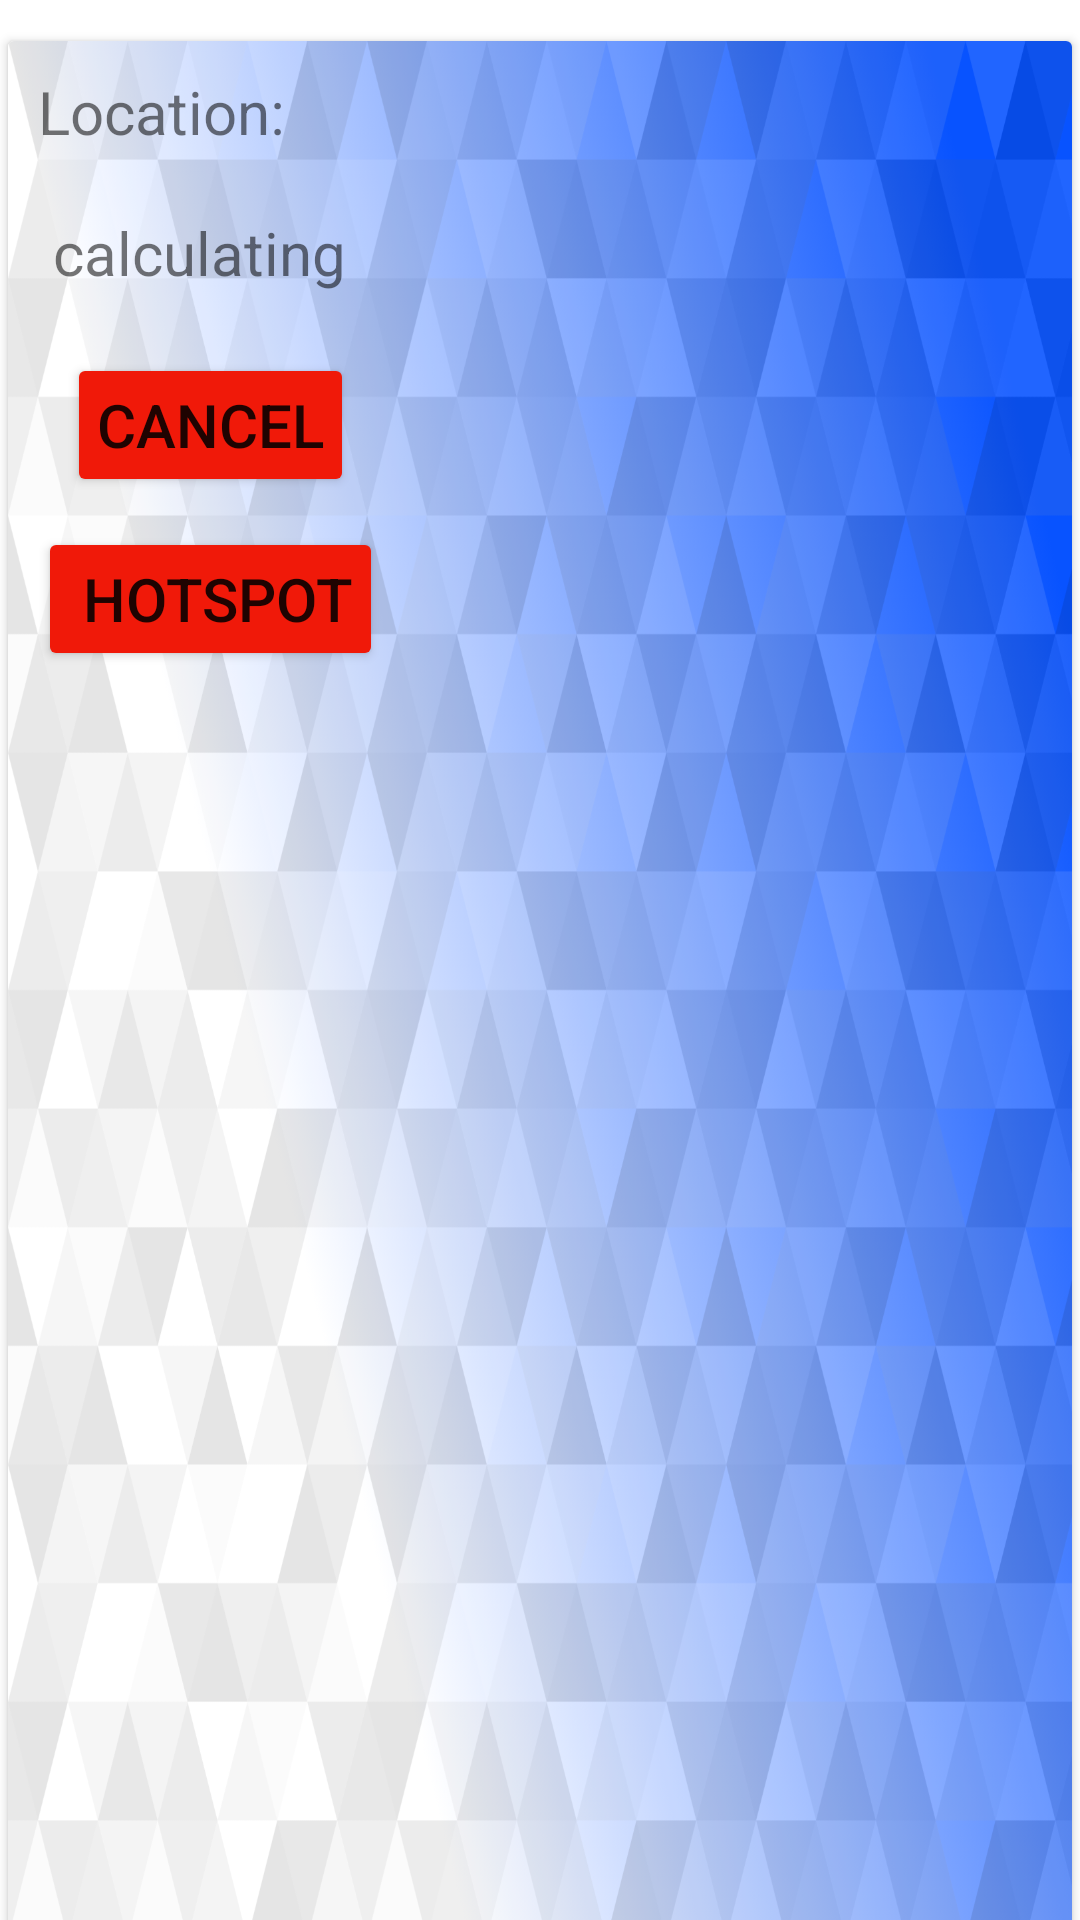

This screen was rendered from an Android layout file. Write that file and the resources it references.
<!-- AndroidManifest.xml: application theme Theme.AvianExplorer -->
<!-- res/layout/marker_details.xml -->
<?xml version="1.0" encoding="utf-8"?>
<androidx.constraintlayout.widget.ConstraintLayout
    xmlns:app="http://schemas.android.com/apk/res-auto"
    xmlns:android="http://schemas.android.com/apk/res/android"
    xmlns:tools="http://schemas.android.com/tools"
    android:layout_width="wrap_content"
    android:layout_height="wrap_content">

    <androidx.cardview.widget.CardView
        android:layout_width="wrap_content"
        android:layout_height="wrap_content"
        android:layout_margin="10dp"
        app:layout_constraintEnd_toEndOf="parent"
        app:layout_constraintStart_toStartOf="parent"
        app:layout_constraintTop_toTopOf="parent"
        app:cardUseCompatPadding="true"
        android:background="@drawable/ac"

        >

        <androidx.appcompat.widget.LinearLayoutCompat
            android:layout_width="wrap_content"
            android:layout_height="wrap_content"
            android:orientation="vertical"
            android:background="@drawable/ac">

            <TextView
                android:id="@+id/viewLatitude"
                android:layout_width="wrap_content"
                android:layout_height="wrap_content"
                android:gravity="center"
                android:padding="10dp"
                android:text="Location: "
                android:textSize="20sp" />

            <TextView
                android:id="@+id/viewLongitude"
                android:layout_width="wrap_content"
                android:layout_height="wrap_content"
                android:gravity="center"
                android:padding="10dp"
                android:text=" calculating"
                android:textSize="20sp" />

            <androidx.constraintlayout.widget.ConstraintLayout
                android:layout_width="wrap_content"
                android:layout_height="wrap_content"
                android:orientation="horizontal">


                <Button
                    android:id="@+id/btnCancel"
                    android:layout_width="wrap_content"
                    android:layout_height="wrap_content"
                    android:layout_margin="10dp"
                    android:layout_marginTop="16dp"
                    android:backgroundTint="@color/red"
                    android:gravity="center"
                    android:padding="10dp"
                    android:text="Cancel"
                    android:textSize="20sp"
                    app:layout_constraintEnd_toEndOf="parent"
                    app:layout_constraintStart_toStartOf="parent"
                    app:layout_constraintTop_toTopOf="parent" />

                <Button
                    android:id="@+id/btnDelete"
                    android:layout_width="wrap_content"
                    android:layout_height="wrap_content"
                    android:layout_margin="10dp"
                    android:layout_marginTop="8dp"
                    android:backgroundTint="@color/red"
                    android:gravity="center"
                    android:padding="10dp"
                    android:text=" hotspot"
                    android:textSize="20sp"
                    app:layout_constraintBottom_toBottomOf="parent"
                    app:layout_constraintEnd_toEndOf="parent"
                    app:layout_constraintStart_toStartOf="parent"
                    app:layout_constraintTop_toBottomOf="@+id/btnCancel" />


            </androidx.constraintlayout.widget.ConstraintLayout>

        </androidx.appcompat.widget.LinearLayoutCompat>

    </androidx.cardview.widget.CardView>



</androidx.constraintlayout.widget.ConstraintLayout>
<!-- resources referenced by this layout -->
<resources>
  <color name="red">#F01909</color>
  <!-- drawable ac: png bitmap (drawable-v24, 699314 bytes) -->
  <style name="Theme.AvianExplorer" parent="Theme.MaterialComponents.DayNight.DarkActionBar">
          
          <item name="colorPrimary">@color/purple_500</item>
          <item name="colorPrimaryVariant">@color/purple_700</item>
          <item name="colorOnPrimary">@color/white</item>
          
          <item name="colorSecondary">@color/teal_200</item>
          <item name="colorSecondaryVariant">@color/teal_700</item>
          <item name="colorOnSecondary">@color/black</item>
          
          <item name="android:statusBarColor" tools:targetApi="l">?attr/colorPrimaryVariant</item>
          
          <item name="windowActionBar">false</item>
          <item name="windowNoTitle">true</item>
  
      </style>
  <color name="purple_500">#FF6200EE</color>
  <color name="purple_700">#FF3700B3</color>
  <color name="white">#FFFFFFFF</color>
  <color name="teal_200">#FF03DAC5</color>
  <color name="teal_700">#FF018786</color>
  <color name="black">#FF000000</color>
</resources>
